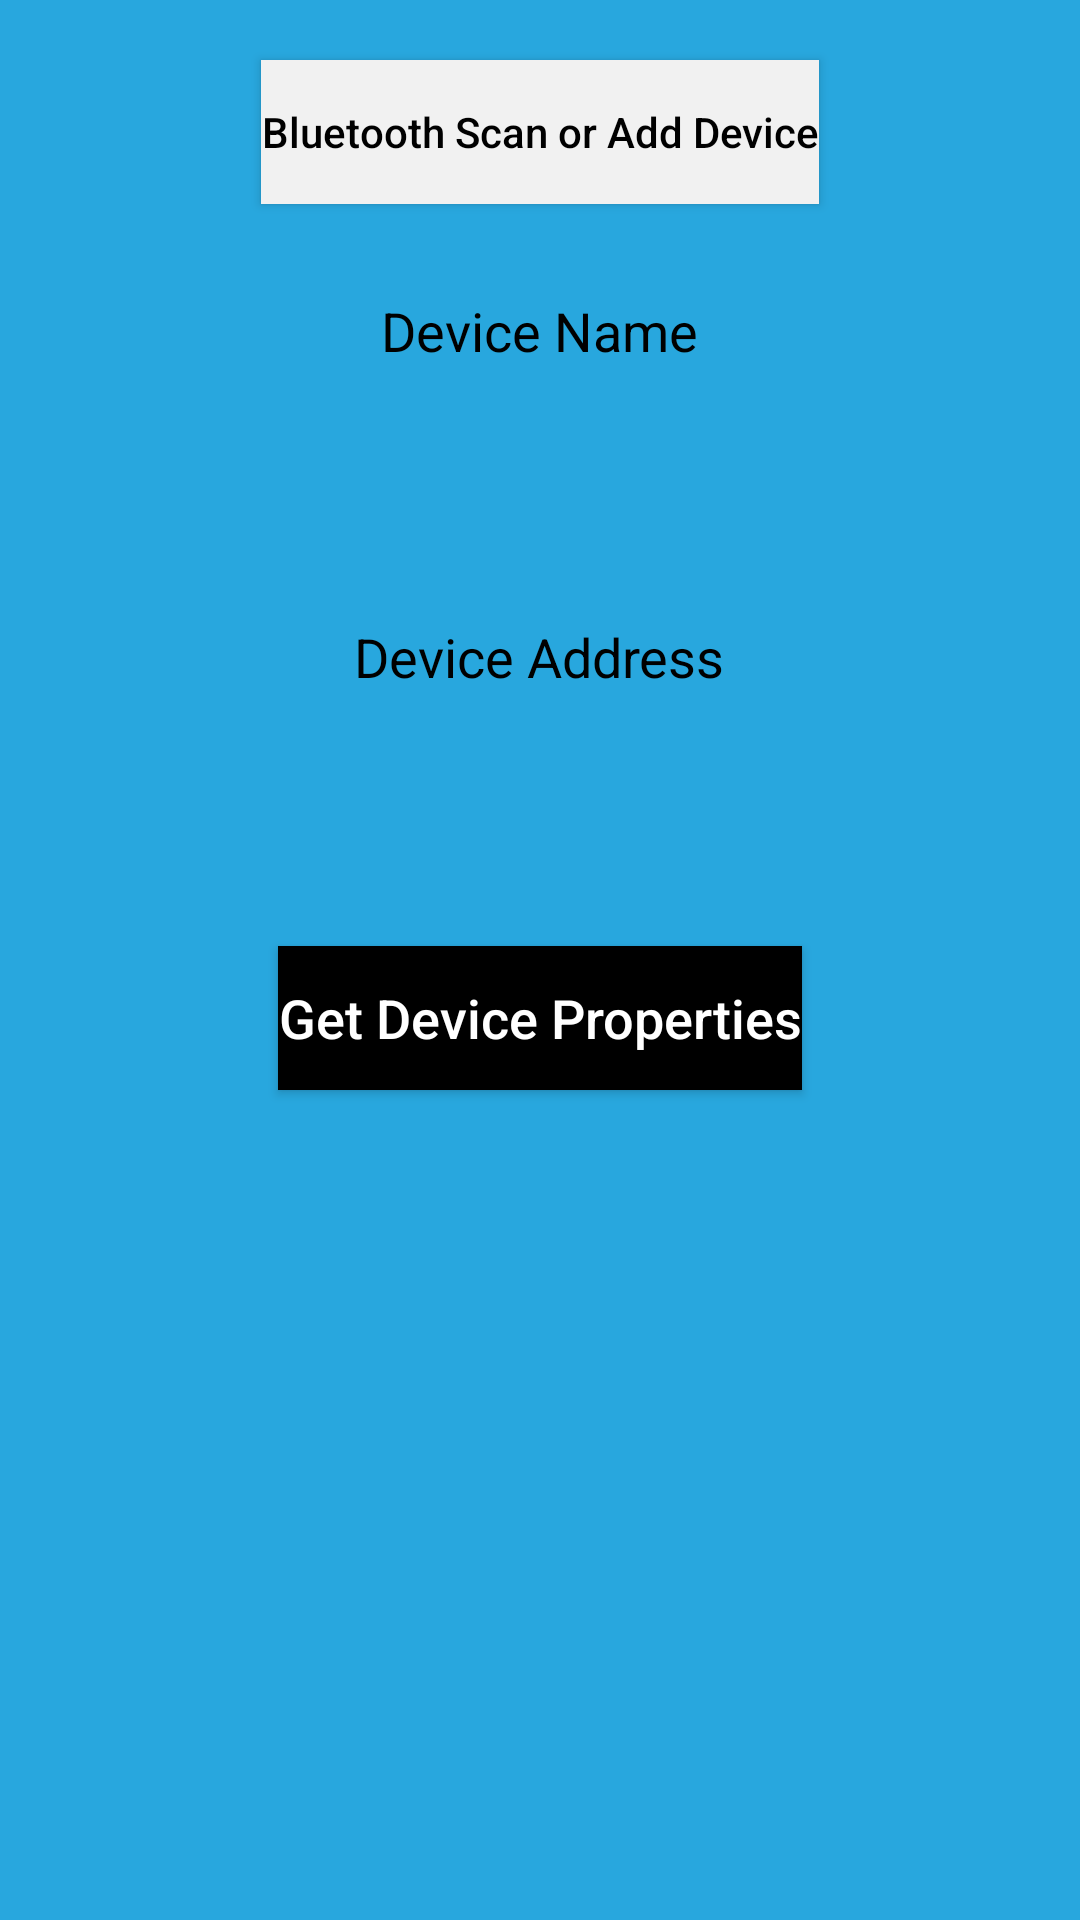

Here is an Android app screen rendered from its layout file. Give the layout XML and the strings, colors and styles it references.
<!-- AndroidManifest.xml: application theme Theme.BluetoothSampleProject -->
<!-- res/layout/activity_main.xml -->
<?xml version="1.0" encoding="utf-8"?>
<LinearLayout xmlns:android="http://schemas.android.com/apk/res/android"
    android:layout_width="match_parent"
    android:layout_height="match_parent"
    android:background="#28A7DE"
    android:orientation="vertical">

    <androidx.appcompat.widget.AppCompatButton
        android:id="@+id/bluetoothButton"
        android:layout_width="wrap_content"
        android:layout_height="wrap_content"
        android:layout_gravity="center"
        android:layout_marginTop="20dp"
        android:background="#FFF1F1F1"
        android:gravity="center"
        android:text="@string/bluetooth"
        android:textAllCaps="false"
        android:textColor="@color/black" />

    <TextView
        android:layout_width="wrap_content"
        android:layout_height="wrap_content"
        android:layout_gravity="center"
        android:layout_marginTop="30dp"
        android:gravity="center"
        android:text="@string/device_name"
        android:textColor="@color/black"
        android:textSize="18sp" />

    <TextView
        android:id="@+id/name"
        android:layout_width="wrap_content"
        android:layout_height="wrap_content"
        android:layout_gravity="center"
        android:layout_marginTop="30dp"
        android:text=""
        android:textColor="@color/black"
        android:textSize="18sp" />

    <TextView
        android:id="@+id/deviceProperties"
        android:layout_width="wrap_content"
        android:layout_height="wrap_content"
        android:layout_gravity="center"
        android:layout_marginTop="30dp"
        android:text="@string/device_address"
        android:textColor="@color/black"
        android:textSize="18sp" />

    <TextView
        android:id="@+id/address"
        android:layout_width="wrap_content"
        android:layout_height="wrap_content"
        android:layout_gravity="center"
        android:layout_marginTop="30dp"
        android:text=""
        android:textColor="@color/black"
        android:textSize="18sp" />

    <EditText
        android:id="@+id/command"
        android:layout_width="match_parent"
        android:layout_height="wrap_content"
        android:visibility="gone"
        android:autofillHints=""
        android:hint="@string/enter_command"
        android:inputType="text" />

    <androidx.appcompat.widget.AppCompatButton
        android:id="@+id/buttonDevice"
        android:layout_width="wrap_content"
        android:layout_height="wrap_content"
        android:layout_gravity="center"
        android:layout_marginTop="30dp"
        android:background="@color/black"

        android:text="@string/get_device_properties"
        android:textAllCaps="false"
        android:textColor="@color/white"
        android:textSize="18sp" />


    <ScrollView
        android:layout_width="match_parent"
        android:layout_height="match_parent">

        <TextView
            android:id="@+id/dataFromBle"
            android:layout_width="match_parent"
            android:layout_height="wrap_content"
            android:textColor="@color/black"
            android:textSize="12sp" />
    </ScrollView>


</LinearLayout>
<!-- resources referenced by this layout -->
<resources>
  <string name="bluetooth">Bluetooth Scan or Add Device</string>
  <string name="device_address">Device Address</string>
  <string name="device_name">Device Name</string>
  <string name="enter_command">Enter Command</string>
  <string name="get_device_properties">Get Device Properties</string>
  <style name="Theme.BluetoothSampleProject" parent="Theme.MaterialComponents.DayNight.DarkActionBar">
          
          <item name="colorPrimary">@color/purple_500</item>
          <item name="colorPrimaryVariant">@color/purple_700</item>
          <item name="colorOnPrimary">@color/white</item>
          
          <item name="colorSecondary">@color/teal_200</item>
          <item name="colorSecondaryVariant">@color/teal_700</item>
          <item name="colorOnSecondary">@color/black</item>
          
          <item name="android:statusBarColor" tools:targetApi="l">?attr/colorPrimaryVariant</item>
          
      </style>
  <!-- not gathered from this repository: default colours our renderer supplied (Android Studio template values) -->
  <color name="purple_500">#FF6200EE</color>
  <color name="purple_700">#FF3700B3</color>
  <color name="teal_200">#FF03DAC5</color>
  <color name="teal_700">#FF018786</color>
  <color name="black">#FF000000</color>
  <color name="white">#FFFFFFFF</color>
</resources>
